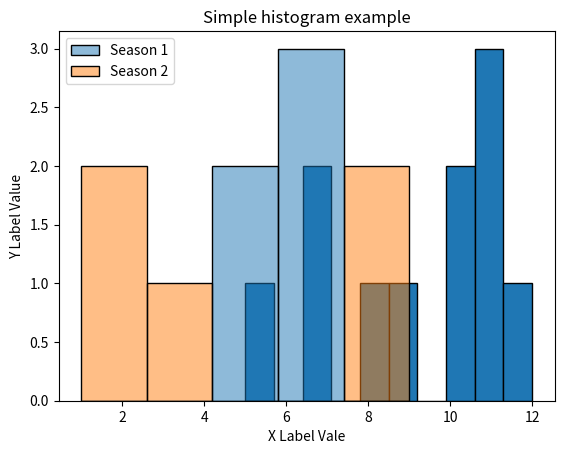

Source code (Python):
import matplotlib.pyplot as plt

#sample data
data = [5,7,7,8,9,10,10,11,12,11,11]

#create histogram
plt.hist(data, bins = 10, edgecolor = 'black')

#title and labels for the plot
plt.title("Simple histogram example")
plt.xlabel("Numbers")
plt.ylabel("Count")

#show the plot
plt.show()






import pandas as pd 
import matplotlib.pyplot as plt
import seaborn as sns
dataf = pd.DataFrame({"Season 1" : [7, 7, 5, 5, 6],
                   "Season 2" : [1, 2, 8, 4, 9]})
p = sns.histplot(data = dataf)
p.set(xlabel = "X Label Vale", ylabel = "Y Label Value")
plt.show()